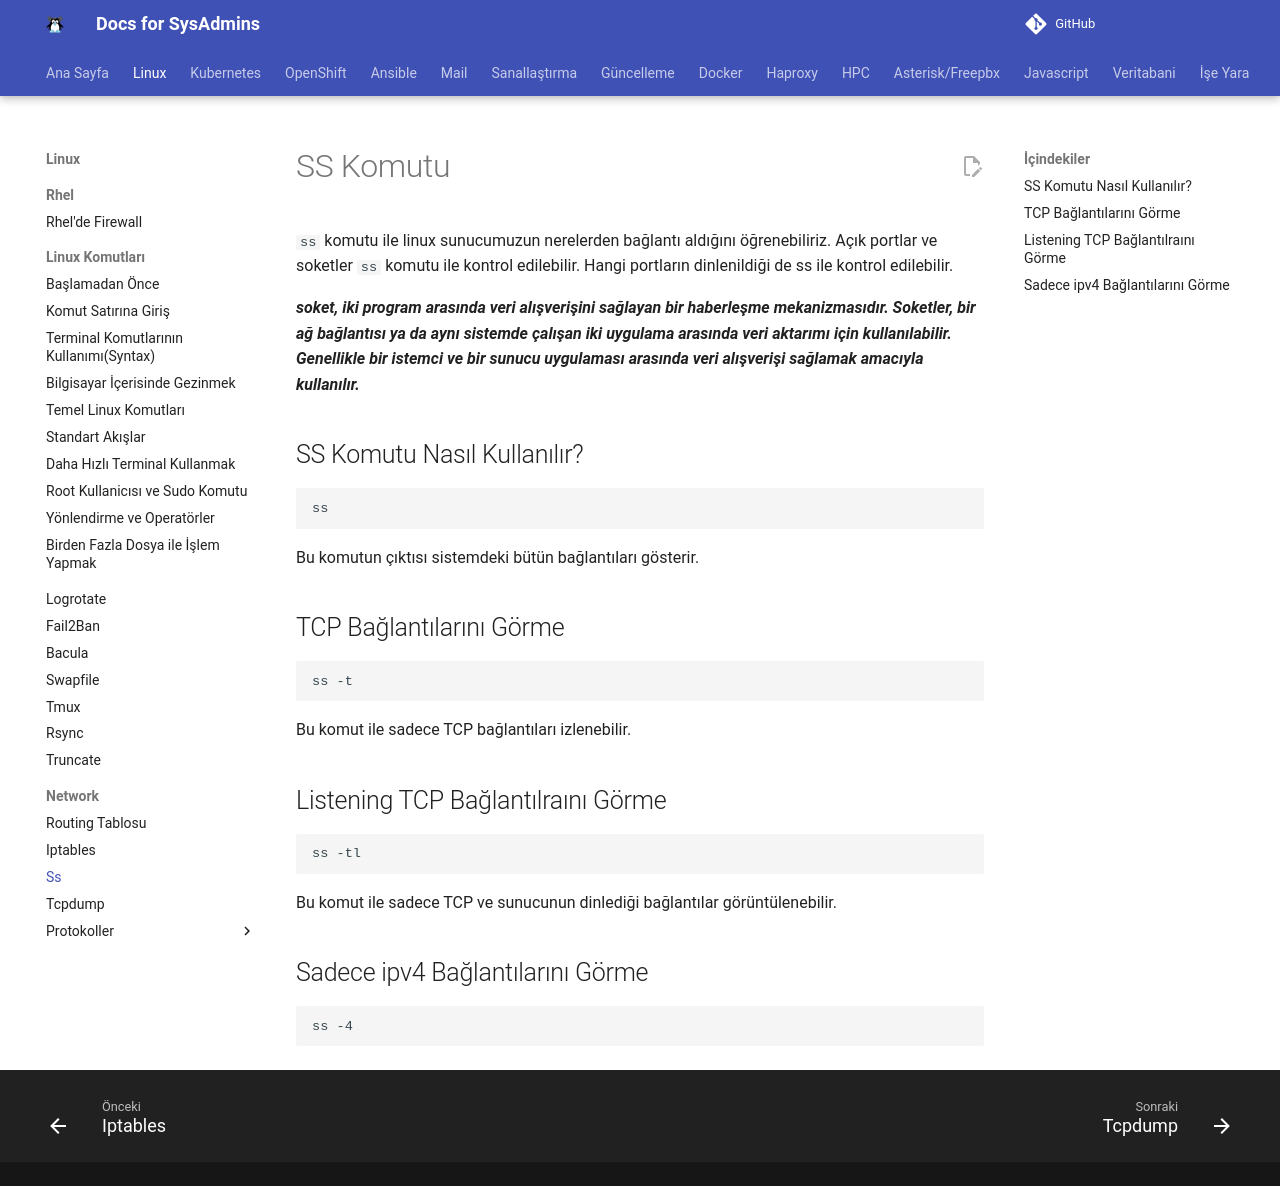

repository: berkbal/docs · page: linux/ss/index.html · generator: mkdocs

# SS Komutu

```ss``` komutu ile linux sunucumuzun nerelerden bağlantı aldığını öğrenebiliriz. Açık portlar ve soketler ```ss``` komutu ile kontrol edilebilir. Hangi portların dinlenildiği de ss ile kontrol edilebilir.

***soket, iki program arasında veri alışverişini sağlayan bir haberleşme mekanizmasıdır. Soketler, bir ağ bağlantısı ya da aynı sistemde çalışan iki uygulama arasında veri aktarımı için kullanılabilir. Genellikle bir istemci ve bir sunucu uygulaması arasında veri alışverişi sağlamak amacıyla kullanılır.***

## SS Komutu Nasıl Kullanılır?

```
ss
```

Bu komutun çıktısı sistemdeki bütün bağlantıları gösterir.

## TCP Bağlantılarını Görme

```
ss -t
```
Bu komut ile sadece TCP bağlantıları izlenebilir.

## Listening TCP Bağlantılraını Görme

```
ss -tl
```
Bu komut ile sadece TCP ve sunucunun dinlediği bağlantılar görüntülenebilir.

## Sadece ipv4 Bağlantılarını Görme

```
ss -4
```
